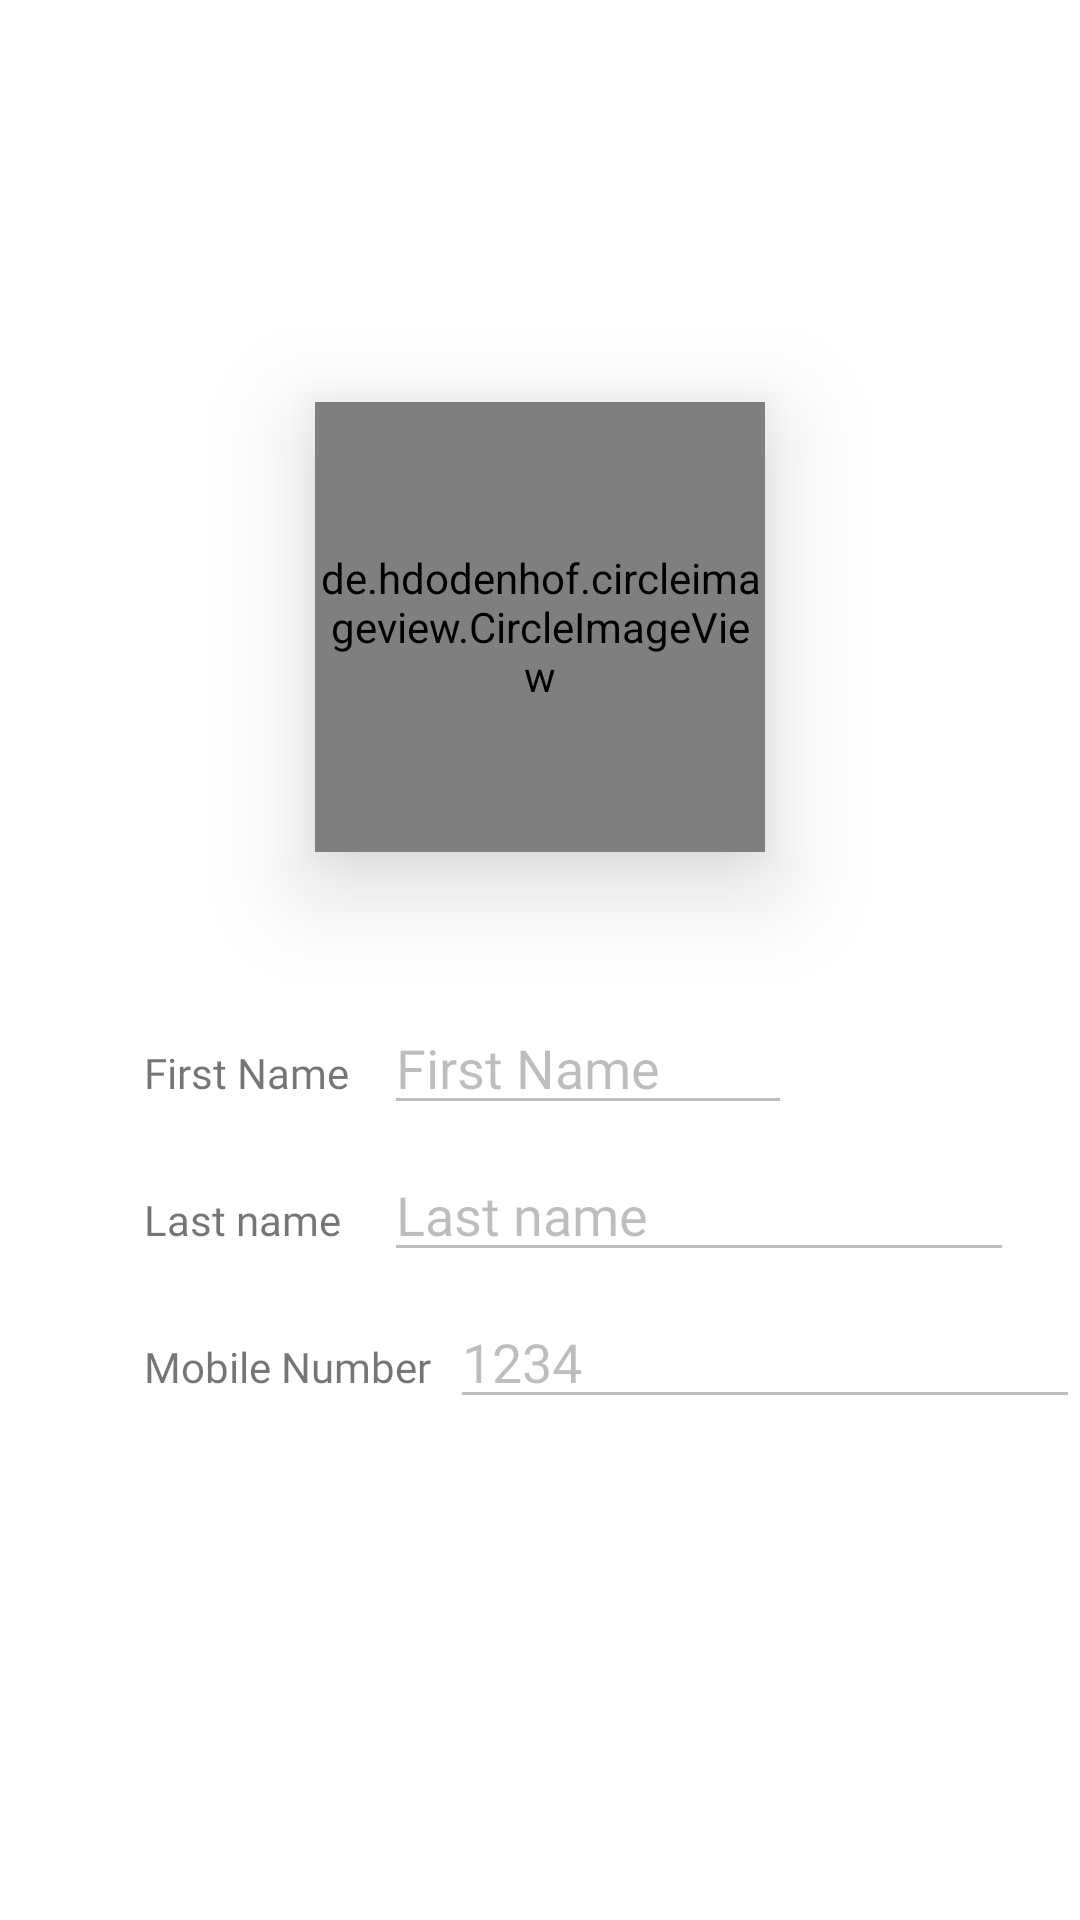

Android layout source for this screen:
<!-- AndroidManifest.xml: application theme AppTheme -->
<!-- res/layout/activity_user_profile.xml -->
<?xml version="1.0" encoding="utf-8"?>
<RelativeLayout xmlns:android="http://schemas.android.com/apk/res/android"
    xmlns:app="http://schemas.android.com/apk/res-auto"
    xmlns:tools="http://schemas.android.com/tools"
    android:layout_width="match_parent"
    android:layout_height="match_parent"
    tools:context=".UserProfilePage.UserProfileActivity">

    <de.hdodenhof.circleimageview.CircleImageView
        android:id="@+id/profilePhoto"
        android:layout_width="150dp"
        android:layout_height="150dp"
        android:layout_marginStart="8dp"
        android:layout_marginTop="134dp"
        android:layout_marginEnd="8dp"
        android:src="@drawable/cocktail"
        android:elevation="20dp"
        android:layout_centerHorizontal="true"/>

    <TextView
        android:id="@+id/FirstNameInProfile"
        android:layout_width="wrap_content"
        android:layout_height="wrap_content"
        android:layout_marginStart="48dp"
        android:layout_marginTop="348dp"
        android:text="@string/first"
        android:fontFamily="@font/salsa"
        />


    <EditText
        android:id="@+id/EditFirstNameInProfile"
        android:layout_width="wrap_content"
        android:layout_height="wrap_content"
        android:layout_marginStart="128dp"
        android:layout_marginTop="52dp"
        android:layout_marginEnd="96dp"
        android:fontFamily="@font/salsa"
        android:ems="10"
        android:maxLength="15"
        android:maxLines="1"
        android:enabled="false"
        android:inputType="textPersonName"
        android:text="@string/first"
        android:layout_alignBaseline="@id/FirstNameInProfile" />

    <TextView
        android:id="@+id/LastNameInProfile"
        android:layout_width="wrap_content"
        android:layout_height="wrap_content"
        android:layout_marginStart="48dp"
        android:layout_marginTop="30dp"
        android:layout_below="@id/FirstNameInProfile"
        android:text="@string/last"
        android:fontFamily="@font/salsa"
         />

    <EditText
        android:id="@+id/editLastNameInProfile"
        android:layout_width="wrap_content"
        android:layout_height="wrap_content"
        android:layout_below="@id/EditFirstNameInProfile"
        android:layout_marginStart="128dp"
        android:layout_alignBaseline="@id/LastNameInProfile"
        android:ems="10"
        android:maxLength="15"
        android:maxLines="1"
        android:fontFamily="@font/salsa"
        android:text="@string/last"
        android:enabled="false"
        android:inputType="textPersonName"
         />

    <TextView
        android:id="@+id/mobileInProfile"
        android:layout_width="wrap_content"
        android:layout_height="wrap_content"
        android:layout_below="@id/LastNameInProfile"
        android:layout_marginStart="48dp"
        android:layout_marginTop="30dp"
        android:text="@string/mobile_number"
        android:fontFamily="@font/salsa"
         />

    <EditText
        android:id="@+id/editMobileInProfile"
        android:layout_width="wrap_content"
        android:layout_height="wrap_content"
        android:layout_alignBaseline="@id/mobileInProfile"
        android:layout_marginStart="150dp"
        android:ems="10"
        android:inputType="number"
        android:text="@string/test_number"
        android:maxLength="10"
        android:fontFamily="@font/salsa"
        android:maxLines="1"
        android:enabled="false"
         />



</RelativeLayout>
<!-- resources referenced by this layout -->
<resources>
  <!-- drawable cocktail: jpg bitmap (drawable, 16836 bytes) -->
  <string name="first">First Name</string>
  <string name="last">Last name</string>
  <string name="mobile_number">Mobile Number</string>
  <string name="test_number">1234</string>
  <style name="AppTheme" parent="Theme.MaterialComponents.Light.DarkActionBar">
          
          <item name="colorPrimary">@color/colorPrimary</item>
          <item name="colorPrimaryDark">@color/colorPrimaryDark</item>
          <item name="colorAccent">@color/colorAccent</item>
          <item name="android:windowAnimationStyle">@style/CustomActivityAnimation</item>
          <item name="textInputStyle">@style/AppTextField</item>
      </style>
  <color name="colorPrimary">#f8bbd0</color>
  <color name="colorPrimaryDark">#e91e63</color>
  <color name="colorAccent">#f0e68c</color>
  <style name="CustomActivityAnimation" parent="@android:style/Animation.Activity">
          <item name="android:activityOpenEnterAnimation">@anim/slide_in_right</item>
          <item name="android:activityOpenExitAnimation">@anim/slide_out_left</item>
          <item name="android:activityCloseEnterAnimation">@anim/slide_in_left</item>
          <item name="android:activityCloseExitAnimation">@anim/slide_out_right</item>
      </style>
  <style name="AppTextField" parent="Widget.MaterialComponents.TextInputLayout.OutlinedBox">
          <item name="boxBackgroundColor">@android:color/white</item>
      </style>
</resources>
